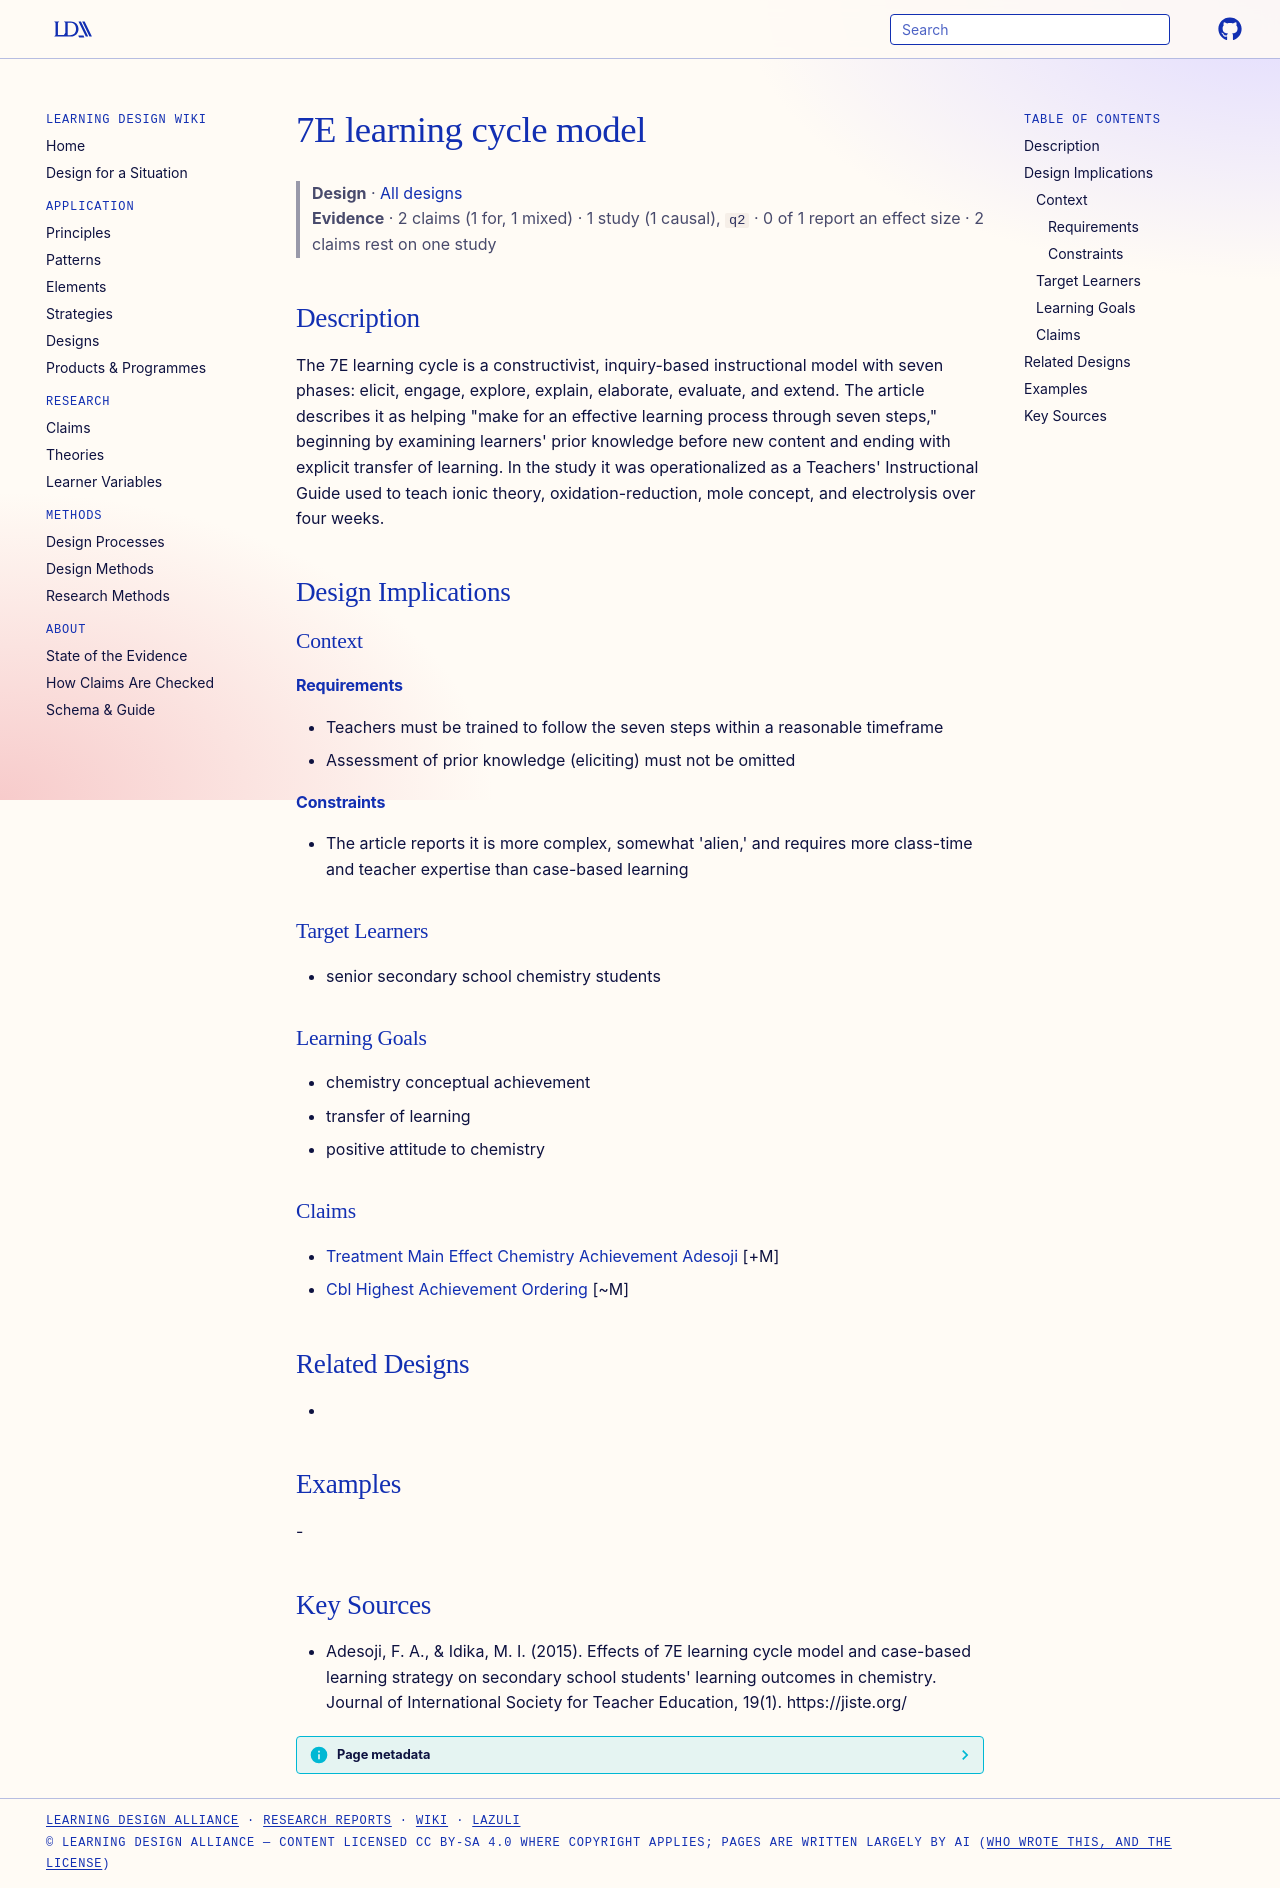

repository: Learning-Design-Alliance/learning-wiki · page: designs/7e-learning-cycle-model-adesoji/index.html · generator: mkdocs

---
type: design
id: 7e-learning-cycle-model-adesoji
title: 7E learning cycle model
description: "The 7E learning cycle is a constructivist, inquiry-based instructional model with seven phases: elicit, engage, explore, explain, elaborate, evaluate, and extend."
status: review
generated:
  by: "process:settle-candidates"
  at: 2026-11-01
sources:
  - id: adesoji-2015
    resource: "https://jiste.org/"
    title: "Adesoji, F. A., & Idika, M. I. (2015). Effects of 7E learning cycle model and case-based learning strategy on secondary school students' learning outcomes in chemistry. Journal of International Society for Teacher Education, 19(1). https://jiste.org/"
    author: "Adesoji, F. A., & Idika, M. I"
---

# 7E learning cycle model

> **Design** · [All designs](index.md)
> **Evidence** · 2 claims (1 for, 1 mixed) · 1 study (1 causal), `q2` · 0 of 1 report an effect size · 2 claims rest on one study

## Description
The 7E learning cycle is a constructivist, inquiry-based instructional model with seven phases: elicit, engage, explore, explain, elaborate, evaluate, and extend. The article describes it as helping "make for an  effective learning process through seven steps," beginning by examining learners' prior knowledge before new content and ending with explicit transfer of learning. In the study it was operationalized as a Teachers' Instructional Guide used to teach ionic theory, oxidation-reduction, mole concept, and electrolysis over four weeks.

## Design Implications

### Context
#### Requirements
- Teachers must be trained to follow the seven steps within a reasonable timeframe
- Assessment of prior knowledge (eliciting) must not be omitted
#### Constraints
- The article reports it is more complex, somewhat 'alien,' and requires more class-time and teacher expertise than case-based learning

### Target Learners
- senior secondary school chemistry students

### Learning Goals
- chemistry conceptual achievement
- transfer of learning
- positive attitude to chemistry

### Claims
- [Treatment Main Effect Chemistry Achievement Adesoji](../claims/treatment-main-effect-chemistry-achievement-adesoji.md) [+M]
- [Cbl Highest Achievement Ordering](../claims/cbl-highest-achievement-ordering.md) [~M]

## Related Designs
- 

## Examples
-

## Key Sources
- Adesoji, F. A., & Idika, M. I. (2015). Effects of 7E learning cycle model and case-based learning strategy on secondary school students' learning outcomes in chemistry. Journal of International Society for Teacher Education, 19(1). https://jiste.org/
